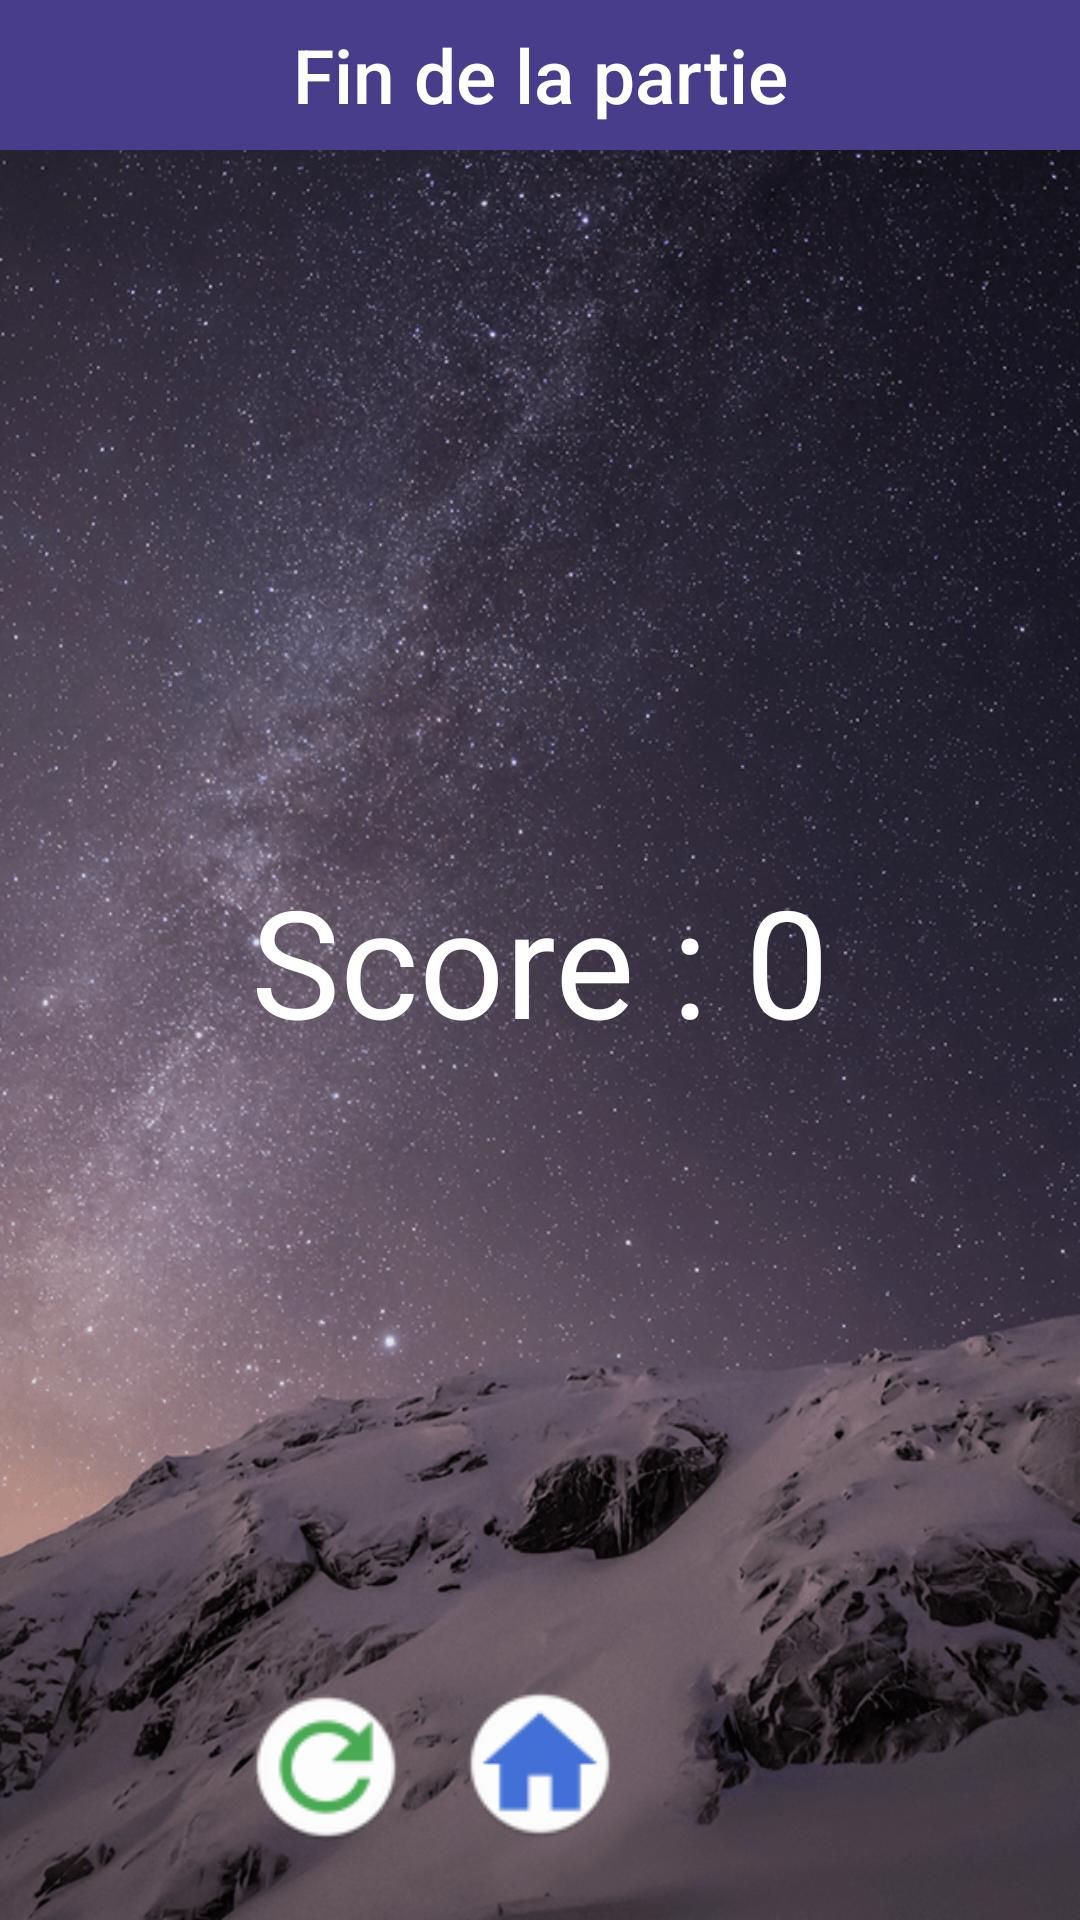

This screen was rendered from an Android layout file. Write that file and the resources it references.
<!-- AndroidManifest.xml: application theme AppTheme.NoActionBar -->
<!-- res/layout/activity_result.xml -->
<?xml version="1.0" encoding="utf-8"?>
<RelativeLayout xmlns:android="http://schemas.android.com/apk/res/android"
    xmlns:tools="http://schemas.android.com/tools"
    android:id="@+id/activity_result"
    android:layout_width="match_parent"
    android:layout_height="match_parent"
    tools:context="com.ouladakdimamine.myquizzs_v2.myquizzs.Presenteurs.ResultActivity"
    android:background="@drawable/quiz_back">

    <Button
        android:background="@drawable/homeicon"
        android:layout_width="50dp"
        android:layout_height="50dp"
        android:layout_alignParentBottom="true"
        android:layout_centerHorizontal="true"
        android:layout_marginBottom="27dp"
        android:id="@+id/activityresult_mainmenu" />

    <TextView
        android:text="Fin de la partie"

        android:layout_width="match_parent"
        android:layout_height="50dp"
        android:id="@+id/mention_text"
        android:textSize="25sp"
        android:background="@color/DarkSlateBlue"
        android:textColor="@color/White"
        android:textAppearance="@style/TextAppearance.AppCompat.Title"
        android:layout_alignParentTop="true"
        android:layout_centerHorizontal="true"
        android:gravity="center"/>

    <Button
       android:background="@drawable/replayicon"
        android:layout_width="50dp"
        android:layout_height="50dp"
        android:id="@+id/replay_button"
        android:layout_alignBaseline="@+id/activityresult_mainmenu"
        android:layout_alignBottom="@+id/activityresult_mainmenu"
        android:layout_alignStart="@+id/result_score" />

    <TextView
        android:text="Score : 0"

        android:layout_width="wrap_content"
        android:layout_height="wrap_content"
        android:textSize="50sp"
        android:id="@+id/result_score"

        android:textColor="@color/White"
        android:textAppearance="@style/TextAppearance.AppCompat.Medium"

        android:layout_centerVertical="true"
        android:layout_centerHorizontal="true" />
</RelativeLayout>
<!-- resources referenced by this layout -->
<resources>
  <color name="DarkSlateBlue">#483D8B</color>
  <color name="White">#FFFFFF</color>
  <!-- drawable homeicon: png bitmap (drawable, 1800 bytes) -->
  <!-- drawable quiz_back: png bitmap (drawable, 420238 bytes) -->
  <!-- drawable replayicon: png bitmap (drawable, 2145 bytes) -->
  <style name="AppTheme.NoActionBar">
          <item name="windowActionBar">false</item>
          <item name="windowNoTitle">true</item>
          <item name="android:windowFullscreen">true</item>
      </style>
</resources>
